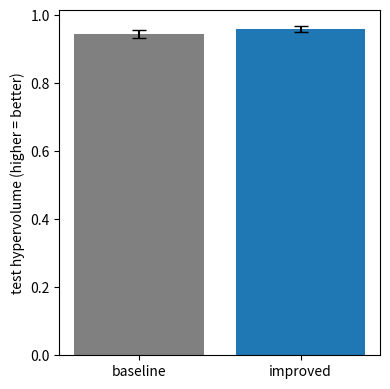
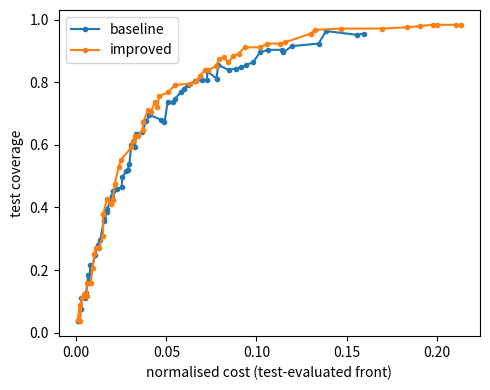

Reproduce these figures in Python, in order.
"""Sensitivity-guided variable-length GA vs a standard variable-length MOGA
on a synthetic transmitter placement problem (coverage vs cost trade-off)."""
import json, os, sys
import numpy as np
import matplotlib
matplotlib.use("Agg")  # headless plotting on CI
import matplotlib.pyplot as plt

SEED, SEEDS = 42, [42, 43, 44]                      # instance seed and GA run seeds
N_SITES, N_DEMAND, GRID, RADIUS = 400, 1000, 20.0, 2.0
POP, GENS, P_MUT, TEST_FRAC = 60, 100, 0.9, 0.25    # identical budget for both methods
MAX_K = 40                                          # max sites in a random initial solution

# ---------- synthetic instance (fixed seed) ----------
rng = np.random.default_rng(SEED)
site_xy = rng.uniform(0, GRID, (N_SITES, 2))
demand_xy = rng.uniform(0, GRID, (N_DEMAND, 2))
costs = rng.uniform(1.0, 5.0, N_SITES)
COST_TOT = costs.sum()
# coverage matrix: demand point d is covered by site s if within RADIUS
COV_ALL = np.linalg.norm(demand_xy[:, None] - site_xy[None], axis=2) <= RADIUS
# single random train/test split of demand points; test is used only at the end
perm = rng.permutation(N_DEMAND)
n_test = int(TEST_FRAC * N_DEMAND)
C_TE, C_TR = COV_ALL[perm[:n_test]], COV_ALL[perm[n_test:]]
print(f"instance: {N_SITES} sites, {N_DEMAND} demand points (train={len(C_TR)}, test={len(C_TE)})")


# ---------- objectives and Pareto utilities (all minimised) ----------
def objectives(sol, C):
    """(-coverage fraction, normalised cost) for a site list."""
    return np.array([-C[:, sol].any(axis=1).mean(), costs[sol].sum() / COST_TOT])


def nondom_mask(F):
    """Mask of non-dominated rows of F (minimisation)."""
    dom = np.all(F[:, None] <= F[None], axis=2) & np.any(F[:, None] < F[None], axis=2)
    return ~dom.any(axis=0)


def dominated_frac(A, B):
    """Fraction of rows of A dominated by at least one row of B (minimisation)."""
    d = np.all(B[:, None] <= A[None], axis=2) & np.any(B[:, None] < A[None], axis=2)
    return float(d.any(axis=0).mean())


def hypervolume(F):
    """2-D hypervolume w.r.t. reference (coverage=0, normalised cost=1); higher is better."""
    F = F[nondom_mask(F)]
    cov, cost = -F[:, 0], F[:, 1]
    o = np.argsort(cov); cov, cost = cov[o], cost[o]
    xprev = np.concatenate([[0.0], cov[:-1]])
    return float(np.sum((cov - xprev) * (1 - cost)))


def rank_crowd(F):
    """NSGA-II non-dominated rank and crowding distance."""
    n = len(F)
    dom = np.all(F[:, None] <= F[None], axis=2) & np.any(F[:, None] < F[None], axis=2)
    cnt = dom.sum(axis=0); rank = np.zeros(n, int); done = np.zeros(n, bool); f = 0
    while not done.all():
        cur = np.where((cnt == 0) & ~done)[0]
        rank[cur] = f; done[cur] = True
        cnt = cnt - dom[cur].sum(axis=0); f += 1
    crowd = np.zeros(n)
    for f in np.unique(rank):
        idx = np.where(rank == f)[0]
        for m in range(F.shape[1]):
            o = idx[np.argsort(F[idx, m])]
            crowd[o[0]] = crowd[o[-1]] = np.inf
            span = F[o[-1], m] - F[o[0], m]
            if span > 0 and len(o) > 2:
                crowd[o[1:-1]] += (F[o[2:], m] - F[o[:-2], m]) / span
    return rank, crowd


# ---------- variable-length GA operators ----------
def random_sol(r):
    return np.sort(r.choice(N_SITES, r.integers(1, MAX_K + 1), replace=False))


def crossover(a, b, r):
    """One-point crossover on variable-length site lists."""
    i, j = r.integers(0, len(a) + 1), r.integers(0, len(b) + 1)
    child = np.unique(np.concatenate([a[:i], b[j:]]))
    return child if child.size else a[:1]


def mutate(sol, r, weights=None):
    """Add / remove / swap mutation; if weights is given, new sites are drawn by weight."""
    s = set(sol.tolist())

    def new_site():
        p = np.ones(N_SITES) if weights is None else weights.copy()
        p[list(s)] = 0  # only sites not already in the solution
        return int(r.choice(N_SITES, p=p / p.sum()))

    op = r.integers(3)
    if op == 0 and len(s) < N_SITES:
        s.add(new_site())
    elif op == 1 and len(s) > 1:
        s.remove(int(r.choice(sorted(s))))
    elif op == 2 and 0 < len(s) < N_SITES:
        s.remove(int(r.choice(sorted(s)))); s.add(new_site())
    return np.array(sorted(s))


def sensitivity(pop, C):
    """Per-site sensitivity: population mean of (newly covered demand per unit cost)."""
    covered = np.array([C[:, s].any(axis=1) for s in pop])   # pop x demand
    gain = (~covered).astype(float) @ C.astype(float)        # pop x sites
    return (gain / costs).mean(axis=0) + 1e-9


def run_ga(method, seed):
    """Variable-length NSGA-II-style GA; method='improved' biases add/swap by sensitivity."""
    r = np.random.default_rng(seed)
    pop = [random_sol(r) for _ in range(POP)]
    F = np.array([objectives(s, C_TR) for s in pop])
    for _ in range(GENS):
        rank, crowd = rank_crowd(F)

        def tournament():  # binary tournament on (rank, crowding)
            i, j = r.integers(POP, size=2)
            return i if (rank[i], -crowd[i]) < (rank[j], -crowd[j]) else j

        w = sensitivity(pop, C_TR) if method == "improved" else None
        kids = []
        for _ in range(POP):
            child = crossover(pop[tournament()], pop[tournament()], r)
            if r.random() < P_MUT:
                child = mutate(child, r, w)
            kids.append(child)
        allp = pop + kids
        allF = np.vstack([F, [objectives(k, C_TR) for k in kids]])
        rank, crowd = rank_crowd(allF)          # environmental selection
        keep = np.lexsort((-crowd, rank))[:POP]
        pop, F = [allp[i] for i in keep], allF[keep]
    return pop, F


def top_sites(sol, C):
    """Sites ranked by uniquely covered demand per unit cost (coverage vs cost attribution)."""
    unique_cnt = C[:, sol].sum(axis=1) == 1
    uniq = (unique_cnt[:, None] & C[:, sol]).sum(axis=0)
    order = np.argsort(-uniq / costs[sol])[:3]
    return [(int(sol[k]), int(uniq[k]), round(float(costs[sol[k]]), 2)) for k in order]


# ---------- experiment ----------
b_hv, i_hv, b_dom, i_dom, b_size, i_size, b_sites, i_sites = [], [], [], [], [], [], [], []
fronts_seed = {}
for seed in SEEDS:
    for method in ["baseline", "improved"]:
        pop, F = run_ga(method, seed)
        m = nondom_mask(F)
        # test set used once: evaluate the train-selected non-dominated solutions on test demand
        sel = [s for s, k in zip(pop, m) if k]
        FT = np.array([objectives(s, C_TE) for s in sel])
        fronts_seed[(seed, method)] = FT
        print(f"seed {seed} {method:8s}: front size={len(sel)}, test HV={hypervolume(FT):.4f}")
        if method == "improved" and seed == SEED:
            best = sel[int(np.argmin([objectives(s, C_TR)[0] for s in sel]))]
            print("  top sites (unique coverage, cost) of max-coverage front solution:",
                  top_sites(best, C_TR))
    fb, fi = fronts_seed[(seed, "baseline")], fronts_seed[(seed, "improved")]
    b_hv.append(hypervolume(fb)); i_hv.append(hypervolume(fi))
    b_dom.append(dominated_frac(fb, fi)); i_dom.append(dominated_frac(fi, fb))
    b_size.append(len(fb)); i_size.append(len(fi))

b_hv, i_hv = np.array(b_hv), np.array(i_hv)
metrics = {
    "baseline_score": float(b_hv.mean()), "improved_score": float(i_hv.mean()),
    "improvement": float(i_hv.mean() - b_hv.mean()),
    "baseline_score_std": float(b_hv.std()), "improved_score_std": float(i_hv.std()),
    "baseline_dominated_frac": float(np.mean(b_dom)),   # baseline front points dominated by improved
    "improved_dominated_frac": float(np.mean(i_dom)),   # improved front points dominated by baseline
    "baseline_front_size": float(np.mean(b_size)), "improved_front_size": float(np.mean(i_size)),
}
if not all(np.isfinite(list(metrics.values()))) or min(b_hv.min(), i_hv.min()) <= 0:
    print("ERROR: could not produce meaningful metrics")
    sys.exit(1)

# ---------- figures ----------
os.makedirs("figures", exist_ok=True)
plt.figure(figsize=(4, 4))
plt.bar(["baseline", "improved"], [b_hv.mean(), i_hv.mean()],
        yerr=[b_hv.std(), i_hv.std()], capsize=5, color=["grey", "tab:blue"])
plt.ylabel("test hypervolume (higher = better)"); plt.tight_layout()
plt.savefig("figures/hypervolume_bar.png", dpi=120); plt.close()
plt.figure(figsize=(5, 4))
for method in ["baseline", "improved"]:
    FT = fronts_seed[(SEED, method)]
    o = np.argsort(FT[:, 1])
    plt.plot(FT[o, 1], -FT[o, 0], "o-", label=method, ms=3)
plt.xlabel("normalised cost (test-evaluated front)"); plt.ylabel("test coverage")
plt.legend(); plt.tight_layout(); plt.savefig("figures/fronts_seed42.png", dpi=120); plt.close()

# ---------- results ----------
results = {
    "question": "Can a sensitivity-guided variable-length genetic search with per-site coverage and cost "
                "attributions find a better coverage-cost trade-off front than a standard variable-length "
                "multiobjective GA on a simulated transmitter placement problem?",
    "method": "Synthetic transmitter placement; both GAs optimise coverage (train demand) vs cost; "
              "fronts are re-evaluated on held-out demand points; hypervolume compared over 3 seeds.",
    "dataset": {
        "name": "synthetic transmitter placement (400 candidate sites, 1000 demand points, 20x20 grid)",
        "source_url": "none: generated in-script with numpy (seed 42)",
        "n_rows": N_DEMAND, "n_train": int(len(C_TR)), "n_test": int(n_test),
        "same_as_paper": False, "baseline_is_papers_method": False,
    },
    "metric_name": "test-set hypervolume of normalised coverage-cost front",
    "higher_is_better": True,
    "baseline": "Standard variable-length NSGA-II-style GA (add/remove/swap mutation, one-point "
                "crossover on site lists); not a verified re-implementation of the paper's operators.",
    "improved": "Same GA, population, generations and evaluation budget, plus a population-based site "
                "sensitivity (coverage gain per unit cost) that biases add and swap mutations; reports "
                "per-site coverage vs cost attributions.",
    "metrics": metrics,
    "notes": "Synthetic instance, so results do not transfer to real deployments. Demand points are split "
             "once (75/25) for training and held-out test; test used only for final evaluation. GA settings "
             "were fixed a priori, not tuned, so no CV-based selection was needed. Only 3 seeds: std is "
             "a rough indication. Dominated fractions are computed on test objectives. Stratification "
             "does not apply (no classification labels).",
}
with open("results.json", "w", encoding="utf-8") as f:
    json.dump(results, f, indent=2)
print("baseline_score", metrics["baseline_score"], "improved_score", metrics["improved_score"])
print("wrote results.json")
